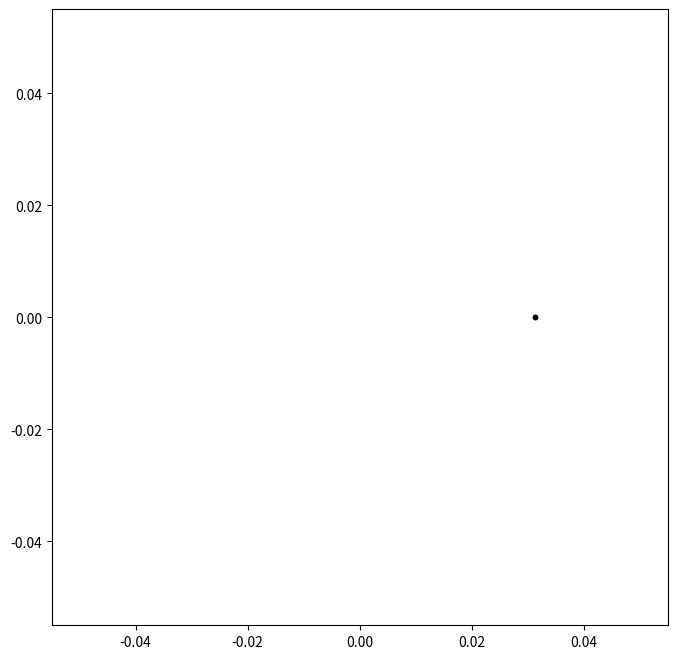

This figure's Python source:
import matplotlib.pyplot as plt
import numpy as np

def hilbert_curve(x, y, dx, dy, n):
    if n == 0:
        plt.plot([x + dx / 2], [y + dy / 2], marker='o', markersize=3, color='black')
    else:
        dx /= 2
        dy /= 2
        hilbert_curve(x, y, dy, dx, n - 1)
        hilbert_curve(x + dx, y + dy, dy, -dx, n - 1)
        hilbert_curve(x + dx + dy, y + dy - dx, dy, dx, n - 1)
        hilbert_curve(x + dx + dy - dx, y + dy - dx - dy, -dy, -dx, n - 1)

if __name__ == '__main__':
    plt.figure(figsize=(8, 8))
    plt.axis('scaled')
    hilbert_curve(0, 0, 1, 0, 4)
    plt.show()
